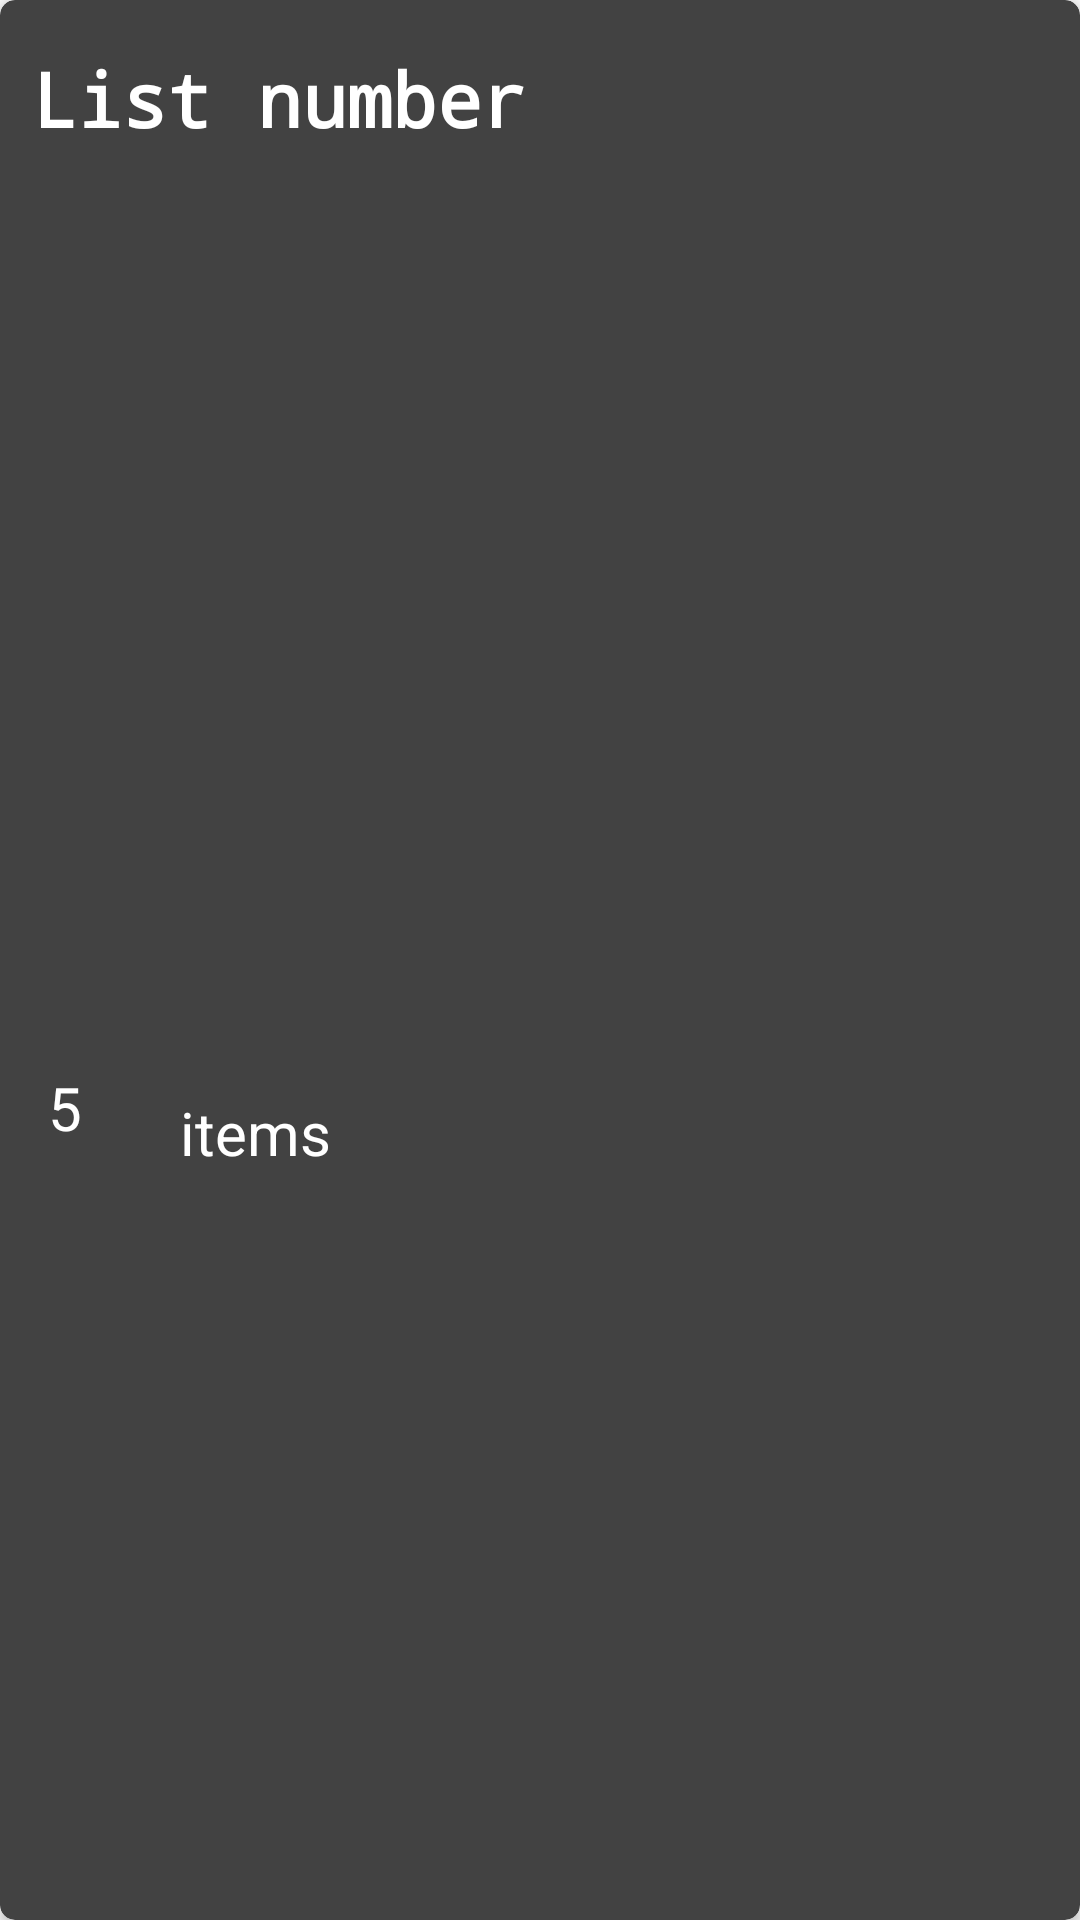

Android layout source for this screen:
<!-- AndroidManifest.xml: application theme AppTheme -->
<!-- res/layout/list_card.xml -->
<?xml version="1.0" encoding="utf-8"?>
<androidx.cardview.widget.CardView xmlns:android="http://schemas.android.com/apk/res/android"
    xmlns:tools="http://schemas.android.com/tools"
    android:layout_width="match_parent"
    android:layout_height="110dp"
    app:cardBackgroundColor="#424242"
    xmlns:app="http://schemas.android.com/apk/res-auto"
    android:padding="10dp"
    android:layout_margin="5dp"
    app:cardCornerRadius="5dp">
    
    <androidx.constraintlayout.widget.ConstraintLayout
        android:layout_width="match_parent"
        android:layout_height="match_parent">

        <TextView
            android:layout_width="wrap_content"
            android:layout_height="wrap_content"
            android:layout_marginTop="16dp"
            android:typeface="monospace"
            android:id="@+id/number"
            android:textColor="#ffffff"
            android:text="List number"
            android:textSize="25sp"
            android:textStyle="bold"
            app:layout_constraintEnd_toEndOf="parent"
            app:layout_constraintHorizontal_bias="0.054"
            app:layout_constraintStart_toStartOf="parent"
            app:layout_constraintTop_toTopOf="parent" />

        <TextView
            android:id="@+id/items"
            android:layout_width="32dp"
            android:layout_height="26dp"
            android:layout_marginStart="16dp"
            android:layout_marginLeft="16dp"
            android:text="5"
            android:textColor="#ffffff"
            android:textSize="20sp"
            app:layout_constraintBottom_toBottomOf="parent"
            app:layout_constraintStart_toStartOf="parent"
            app:layout_constraintTop_toBottomOf="@+id/number"
            app:layout_constraintVertical_bias="0.542" />

        <TextView
            android:textColor="#ffffff"
            android:layout_width="wrap_content"
            android:layout_height="wrap_content"
            android:layout_marginStart="12dp"
            android:layout_marginLeft="12dp"
            android:text="items"
            android:textSize="20sp"
            app:layout_constraintBottom_toBottomOf="parent"
            app:layout_constraintStart_toEndOf="@+id/items"
            app:layout_constraintTop_toBottomOf="@+id/number"
            app:layout_constraintVertical_bias="0.558" />

    </androidx.constraintlayout.widget.ConstraintLayout>

</androidx.cardview.widget.CardView>
<!-- resources referenced by this layout -->
<resources>
  <style name="AppTheme" parent="Theme.AppCompat.Light.DarkActionBar">
          
          <item name="colorPrimary">@color/colorPrimary</item>
          <item name="colorPrimaryDark">@color/colorPrimaryDark</item>
          <item name="colorAccent">@color/colorAccent</item>
      </style>
  <color name="colorPrimary">#16D81C</color>
  <color name="colorPrimaryDark">#11A30C</color>
  <color name="colorAccent">#7C03DA52</color>
</resources>
